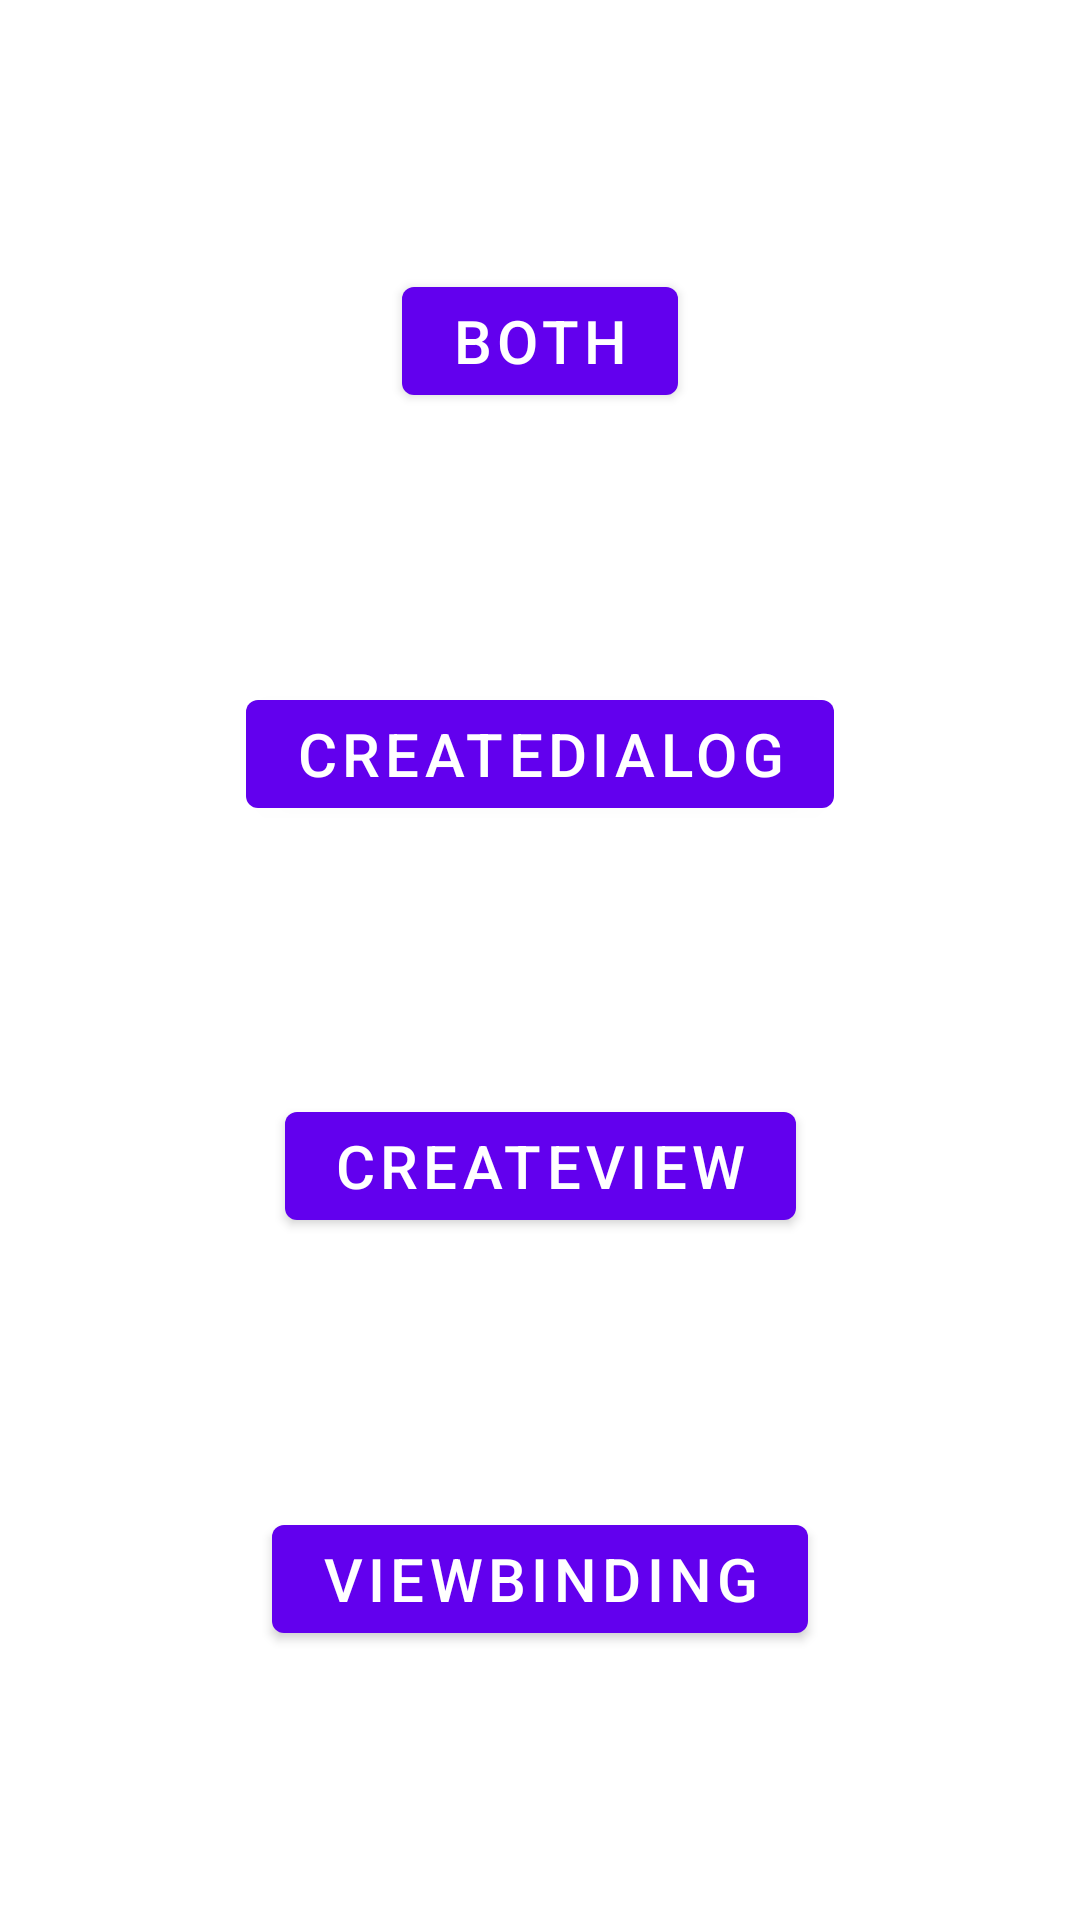

Here is an Android app screen rendered from its layout file. Give the layout XML and the strings, colors and styles it references.
<!-- AndroidManifest.xml: application theme Theme.DialogFragmentCheck -->
<!-- res/layout/fragment_main.xml -->
<?xml version="1.0" encoding="utf-8"?>
<androidx.constraintlayout.widget.ConstraintLayout
    xmlns:android="http://schemas.android.com/apk/res/android"
    xmlns:app="http://schemas.android.com/apk/res-auto"
    android:layout_width="match_parent"
    android:layout_height="match_parent">

    <com.google.android.material.button.MaterialButton
        android:id="@+id/button_both"
        android:layout_width="wrap_content"
        android:layout_height="wrap_content"
        android:text="Both"
        android:textSize="20sp"
        app:layout_constraintBottom_toTopOf="@id/button_create_dialog"
        app:layout_constraintEnd_toEndOf="parent"
        app:layout_constraintStart_toStartOf="parent"
        app:layout_constraintTop_toTopOf="parent" />

    <com.google.android.material.button.MaterialButton
        android:id="@+id/button_create_dialog"
        android:layout_width="wrap_content"
        android:layout_height="wrap_content"
        android:text="CreateDialog"
        android:textSize="20sp"
        app:layout_constraintBottom_toTopOf="@id/button_create_view"
        app:layout_constraintEnd_toEndOf="parent"
        app:layout_constraintStart_toStartOf="parent"
        app:layout_constraintTop_toBottomOf="@id/button_both" />

    <com.google.android.material.button.MaterialButton
        android:id="@+id/button_create_view"
        android:layout_width="wrap_content"
        android:layout_height="wrap_content"
        android:text="CreateView"
        android:textSize="20sp"
        app:layout_constraintBottom_toTopOf="@id/button_view_binding"
        app:layout_constraintEnd_toEndOf="parent"
        app:layout_constraintStart_toStartOf="parent"
        app:layout_constraintTop_toBottomOf="@id/button_create_dialog" />

    <com.google.android.material.button.MaterialButton
        android:id="@+id/button_view_binding"
        android:layout_width="wrap_content"
        android:layout_height="wrap_content"
        android:text="ViewBinding"
        android:textSize="20sp"
        app:layout_constraintBottom_toBottomOf="parent"
        app:layout_constraintEnd_toEndOf="parent"
        app:layout_constraintStart_toStartOf="parent"
        app:layout_constraintTop_toBottomOf="@id/button_create_view" />

</androidx.constraintlayout.widget.ConstraintLayout>
<!-- resources referenced by this layout -->
<resources>
  <style name="Theme.DialogFragmentCheck" parent="Theme.MaterialComponents.DayNight.DarkActionBar">
          
          <item name="colorPrimary">@color/purple_500</item>
          <item name="colorPrimaryVariant">@color/purple_700</item>
          <item name="colorOnPrimary">@color/white</item>
          
          <item name="colorSecondary">@color/teal_200</item>
          <item name="colorSecondaryVariant">@color/teal_700</item>
          <item name="colorOnSecondary">@color/black</item>
          
          <item name="android:statusBarColor" tools:targetApi="l">?attr/colorPrimaryVariant</item>
          
          <item name="android:dialogTheme">@style/MyDialog</item>
      </style>
  <style name="MyDialog" parent="Theme.MaterialComponents.Dialog.Alert">
          <item name="android:windowMinWidthMajor">95%</item>
          <item name="android:windowMinWidthMinor">95%</item>
      </style>
  <!-- not gathered from this repository: default colours our renderer supplied (Android Studio template values) -->
  <color name="purple_500">#FF6200EE</color>
  <color name="purple_700">#FF3700B3</color>
  <color name="teal_200">#FF03DAC5</color>
  <color name="teal_700">#FF018786</color>
  <color name="black">#FF000000</color>
  <color name="white">#FFFFFFFF</color>
</resources>
